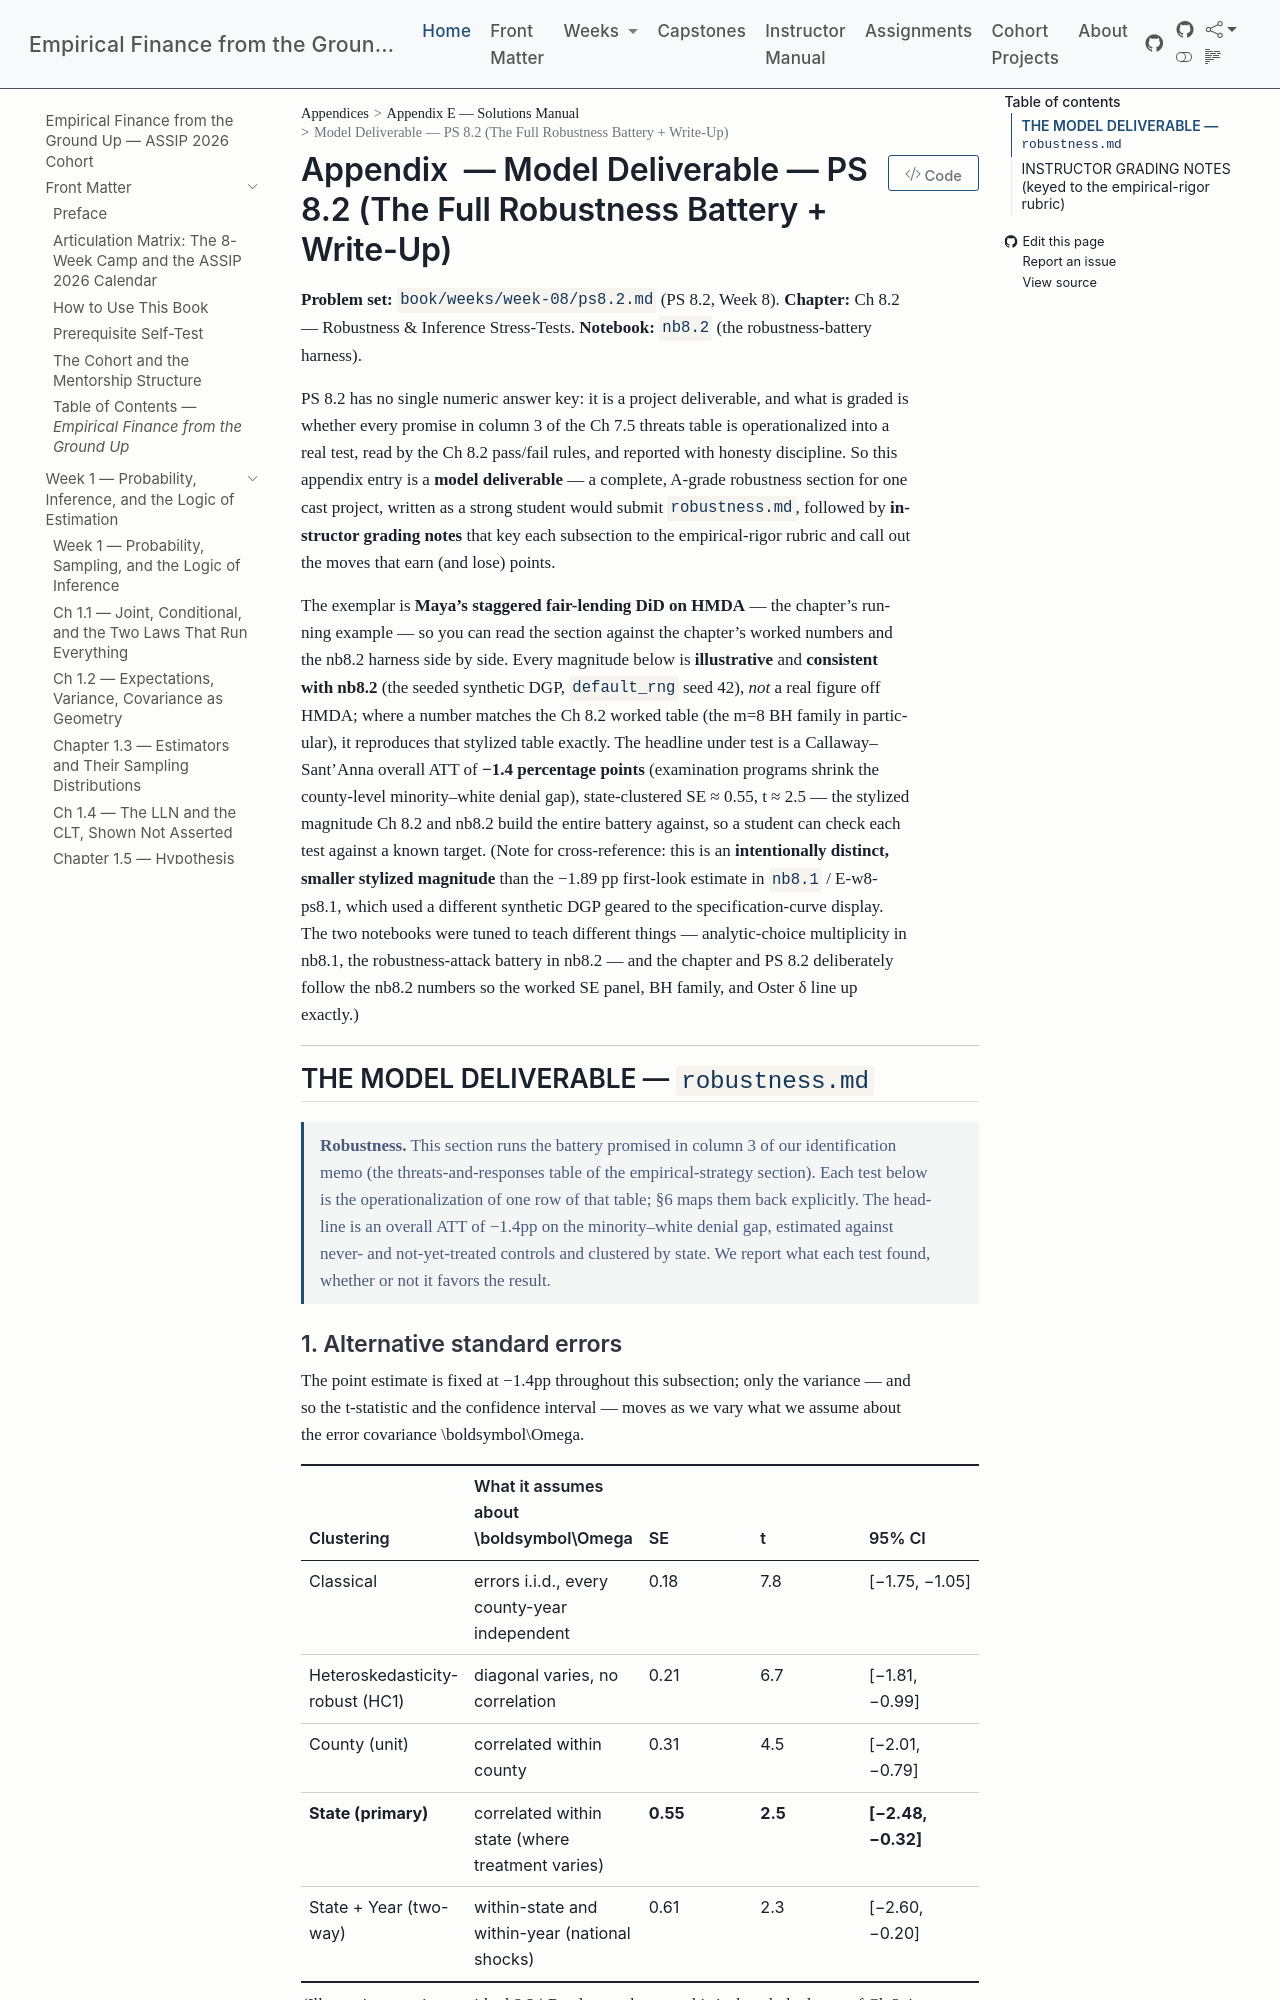

repository: edwardlg/assip-2026-empirical-finance · page: textbook/book/appendices/E-solutions-manual/E-w8-ps8.2-solutions.html · generator: mkdocs

# Model Deliverable — PS 8.2 (The Full Robustness Battery + Write-Up)

**Problem set:** `book/weeks/week-08/ps8.2.md` (PS 8.2, Week 8).
**Chapter:** Ch 8.2 — Robustness & Inference Stress-Tests. **Notebook:** `nb8.2` (the robustness-battery harness).

PS 8.2 has no single numeric answer key: it is a project deliverable, and what is graded is whether every promise in column 3 of the Ch 7.5 threats table is operationalized into a real test, read by the Ch 8.2 pass/fail rules, and reported with honesty discipline. So this appendix entry is a **model deliverable** — a complete, A-grade robustness section for one cast project, written as a strong student would submit `robustness.md`, followed by **instructor grading notes** that key each subsection to the empirical-rigor rubric and call out the moves that earn (and lose) points.

The exemplar is **Maya's staggered fair-lending DiD on HMDA** — the chapter's running example — so you can read the section against the chapter's worked numbers and the nb8.2 harness side by side. Every magnitude below is **illustrative** and **consistent with nb8.2** (the seeded synthetic DGP, `default_rng` seed 42), *not* a real figure off HMDA; where a number matches the Ch 8.2 worked table (the $m=8$ BH family in particular), it reproduces that stylized table exactly. The headline under test is a Callaway–Sant'Anna overall ATT of **−1.4 percentage points** (examination programs shrink the county-level minority–white denial gap), state-clustered SE ≈ 0.55, t ≈ 2.5 — the stylized magnitude Ch 8.2 and nb8.2 build the entire battery against, so a student can check each test against a known target. (Note for cross-reference: this is an **intentionally distinct, smaller stylized magnitude** than the −1.89 pp first-look estimate in `nb8.1` / E-w8-ps8.1, which used a different synthetic DGP geared to the specification-curve display. The two notebooks were tuned to teach different things — analytic-choice multiplicity in nb8.1, the robustness-attack battery in nb8.2 — and the chapter and PS 8.2 deliberately follow the nb8.2 numbers so the worked SE panel, BH family, and Oster δ line up exactly.)

---

## THE MODEL DELIVERABLE — `robustness.md`

> **Robustness.** This section runs the battery promised in column 3 of our identification memo (the threats-and-responses table of the empirical-strategy section). Each test below is the operationalization of one row of that table; §6 maps them back explicitly. The headline is an overall ATT of −1.4pp on the minority–white denial gap, estimated against never- and not-yet-treated controls and clustered by state. We report what each test found, whether or not it favors the result.
